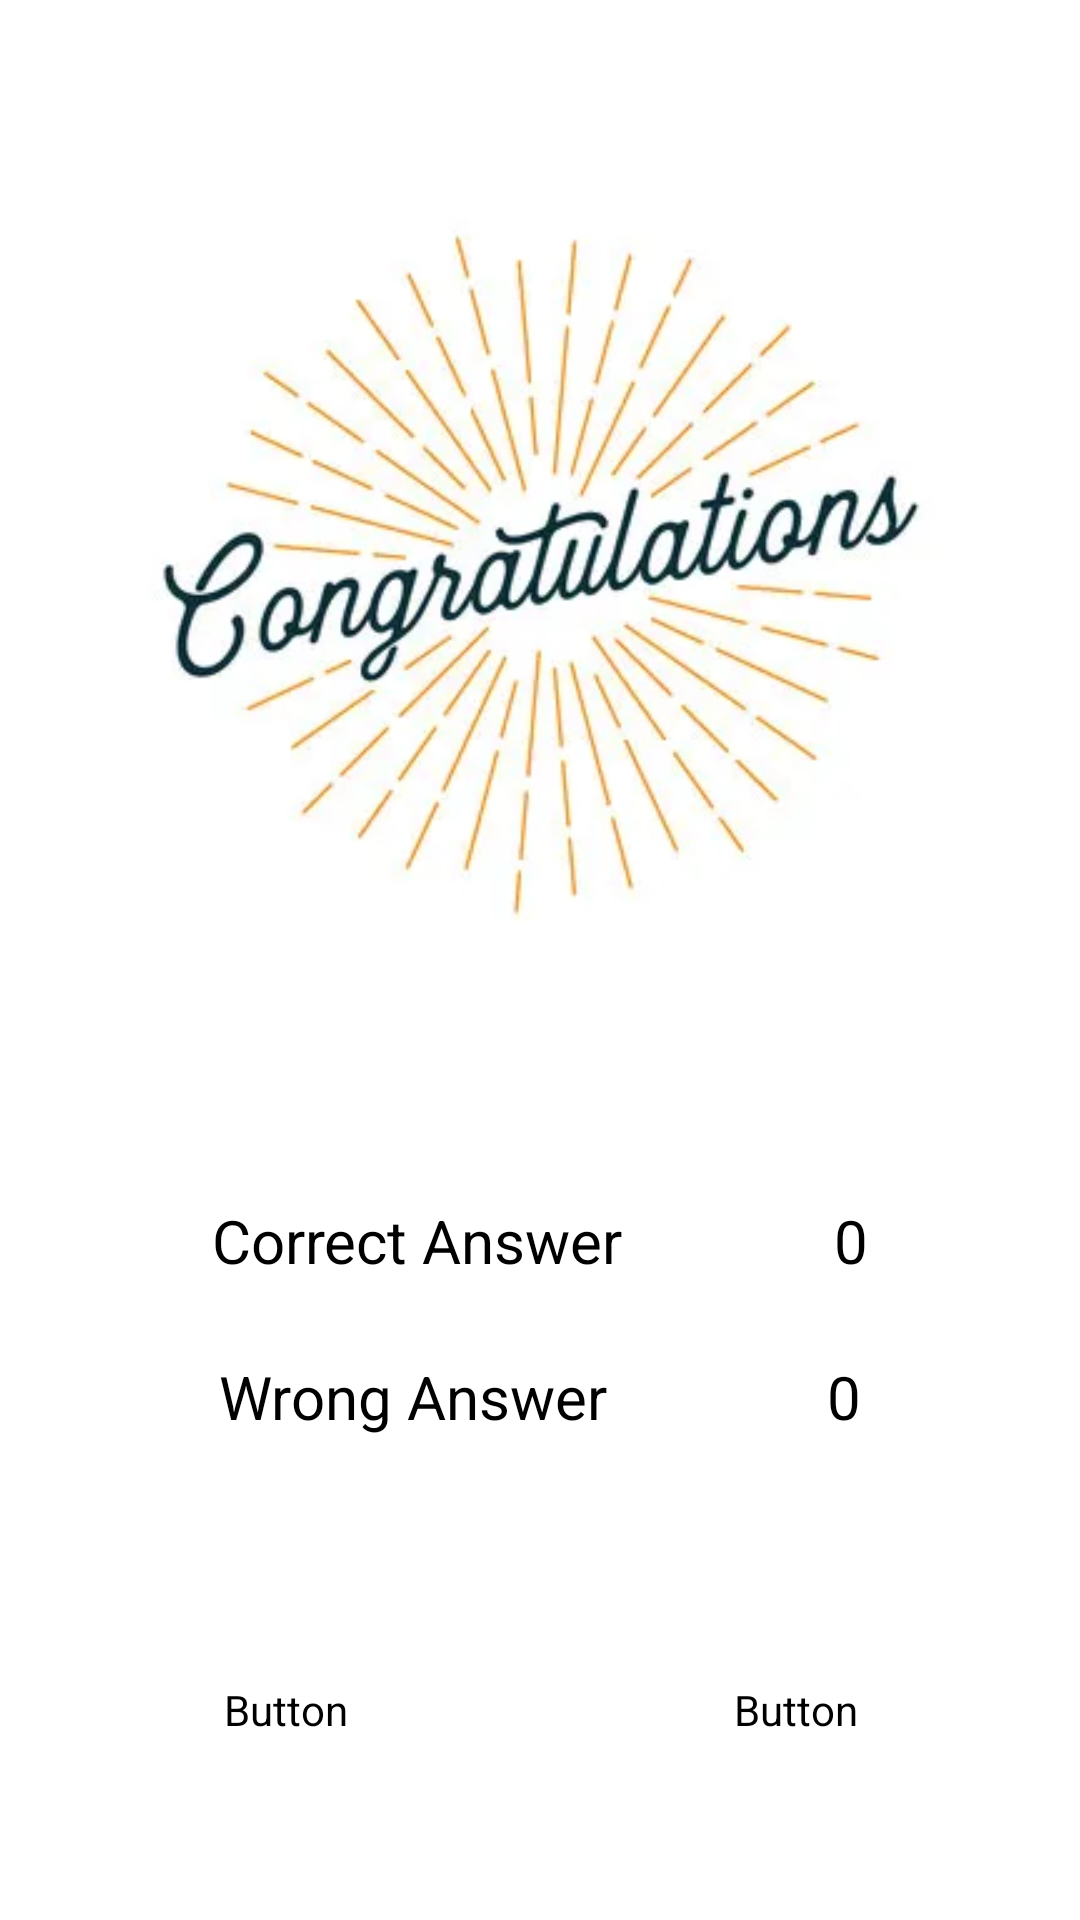

Here is an Android app screen rendered from its layout file. Give the layout XML and the strings, colors and styles it references.
<!-- AndroidManifest.xml: activity theme SignUpTheme -->
<!-- res/layout/activity_result.xml -->
<?xml version="1.0" encoding="utf-8"?>
<androidx.constraintlayout.widget.ConstraintLayout xmlns:android="http://schemas.android.com/apk/res/android"
    xmlns:app="http://schemas.android.com/apk/res-auto"
    xmlns:tools="http://schemas.android.com/tools"
    android:layout_width="match_parent"
    android:layout_height="match_parent"
    android:background="@color/orange"
    tools:context=".ResultActivity">

    <ImageView
        android:id="@+id/imageView5"
        android:layout_width="400dp"
        android:layout_height="300dp"
        android:layout_marginTop="40dp"
        app:layout_constraintEnd_toEndOf="parent"
        app:layout_constraintHorizontal_bias="0.5"
        app:layout_constraintStart_toStartOf="parent"
        app:layout_constraintTop_toTopOf="parent"
        app:srcCompat="@drawable/congrats" />

    <TextView
        android:id="@+id/textView8"
        android:layout_width="wrap_content"
        android:layout_height="wrap_content"
        android:layout_marginTop="60dp"
        android:text="Correct Answer"
        android:textColor="@color/black"
        android:textSize="20sp"
        app:layout_constraintEnd_toStartOf="@+id/textViewScoreCorrect"
        app:layout_constraintHorizontal_bias="0.5"
        app:layout_constraintStart_toStartOf="parent"
        app:layout_constraintTop_toBottomOf="@+id/imageView5" />

    <TextView
        android:id="@+id/textViewScoreCorrect"
        android:layout_width="wrap_content"
        android:layout_height="wrap_content"
        android:layout_marginTop="60dp"
        android:text="0"
        android:textColor="@color/black"
        android:textSize="20sp"
        app:layout_constraintEnd_toEndOf="parent"
        app:layout_constraintHorizontal_bias="0.5"
        app:layout_constraintStart_toEndOf="@+id/textView8"
        app:layout_constraintTop_toBottomOf="@+id/imageView5" />

    <TextView
        android:id="@+id/textViewScoreWrong"
        android:layout_width="wrap_content"
        android:layout_height="wrap_content"
        android:layout_marginTop="25dp"
        android:text="0"
        android:textColor="@color/black"
        android:textSize="20sp"
        app:layout_constraintEnd_toEndOf="parent"
        app:layout_constraintHorizontal_bias="0.5"
        app:layout_constraintStart_toEndOf="@+id/textView10"
        app:layout_constraintTop_toBottomOf="@+id/textViewScoreCorrect" />

    <TextView
        android:id="@+id/textView10"
        android:layout_width="wrap_content"
        android:layout_height="wrap_content"
        android:layout_marginTop="25dp"
        android:text="Wrong Answer"
        android:textColor="@color/black"
        android:textSize="20sp"
        app:layout_constraintEnd_toStartOf="@+id/textViewScoreWrong"
        app:layout_constraintHorizontal_bias="0.5"
        app:layout_constraintStart_toStartOf="parent"
        app:layout_constraintTop_toBottomOf="@+id/textView8" />

    <Button
        android:id="@+id/buttonPlayAgain"
        android:layout_width="150dp"
        android:layout_height="60dp"
        android:layout_marginBottom="40dp"
        android:backgroundTint="@color/white"
        android:text="Play Again"
        android:textColor="@color/orange"
        android:textSize="16sp"
        app:layout_constraintBottom_toBottomOf="parent"
        app:layout_constraintEnd_toStartOf="@+id/buttonExit"
        app:layout_constraintHorizontal_bias="0.5"
        app:layout_constraintStart_toStartOf="parent" />

    <Button
        android:id="@+id/buttonExit"
        android:layout_width="150dp"
        android:layout_height="60dp"
        android:layout_marginBottom="40dp"
        android:backgroundTint="@color/white"
        android:text="Exit"
        android:textColor="@color/orange"
        android:textSize="16sp"
        app:layout_constraintBottom_toBottomOf="parent"
        app:layout_constraintEnd_toEndOf="parent"
        app:layout_constraintHorizontal_bias="0.5"
        app:layout_constraintStart_toEndOf="@+id/buttonPlayAgain" />

</androidx.constraintlayout.widget.ConstraintLayout>
<!-- resources referenced by this layout -->
<resources>
  <!-- drawable congrats: webp bitmap (drawable, 13852 bytes) -->
  <style name="SignUpTheme" parent="Theme.MaterialComponents.DayNight.DarkActionBar">
          
          <item name="colorPrimary">@color/orange</item>
          <item name="colorPrimaryVariant">@color/orange</item>
          <item name="colorOnPrimary">@color/white</item>
          
          <item name="colorSecondary">@color/teal_200</item>
          <item name="colorSecondaryVariant">@color/teal_700</item>
          <item name="colorOnSecondary">@color/black</item>
          
          <item name="android:statusBarColor">?attr/colorPrimaryVariant</item>
          
      </style>
  <!-- not gathered from this repository: default colours our renderer supplied (Android Studio template values) -->
  <color name="teal_200">#FF03DAC5</color>
  <color name="teal_700">#FF018786</color>
  <color name="black">#FF000000</color>
  <color name="white">#FFFFFFFF</color>
</resources>
